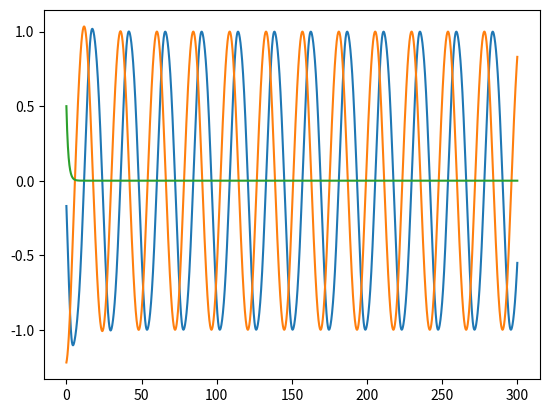

Write Python code to recreate this figure.
# -*- coding: utf-8 -*-
"""
Created on Jan 31 12:01:35 2016

[redacted]

# model for Kronauer Forger Jewett 1999 Quantifying Human Circadian Pacemaker Response to Brief, Extended, and Repeated Light Stimuli over the Phototopic Range
http://journals.sagepub.com/doi/abs/10.1177/074873049901400609
"""
from scipy import integrate
import numpy as np
import matplotlib.pyplot as plt

# Constants and Equation Setup
param_P = [0.13, 0.55, 1./3, 24.2]
param_L = [0.16, 0.013, 19.875, 0.6, 9500] #alpha0, beta, G, p, I0
y0in = [ -0.17,  -1.22, 0.5]

def tyson_model(ys, t0, param_P, param_L, I):
    #can change parameters by feeding in a different set to the function
    #this function takes in parameters and puts out the dy1/dt and dy2/dt 
    #this function then fed to the 

    #assign parameter values to names
    alpha0, beta, G, p, I0 = param_L
    mu, k, q, taux = param_P
    
    # light input fcn
    def alpha(t):
        return alpha0*(I(t)/I0)**p
    
        # output drive onto the pacemaker for the prompt response model
    def Bhat(t):
        return G*alpha(t)*(1-n)
    
    # circadian modulation of photic sensitivity
    def B(t):
        return (1-0.4*x)*(1-0.4*xc)*Bhat(t)
    
    # current state
    x, xc, n = ys
    
    ode = np.zeros([3])
    ode[0] = (np.pi/12)*(xc +mu*(x/3. + (4/3.)*x**3 - (256/105.)*x**7)+B(t))
    ode[1] = (np.pi/12)*(q*B(t)*xc - ((24/(0.99729*taux))**2 + k*B(t))*x)
    ode[2] = 60*(alpha(t)*(1-n)-beta*n)
    
    return ode #gives values of derivatives
    
    
    
if __name__ == "__main__":

    t = np.arange(0,300,0.1) #time steps from 0 to 10 with 100 intervals
    
    def I(t):
        return 0
    
    #integration
    y = integrate.odeint(tyson_model, y0in, t, args=(param_P, param_L, I))
    # output = integrate(dy/dt, initial value, time points, extra args)
    
    # plotting
    plt.plot(t,y)
    plt.show()
